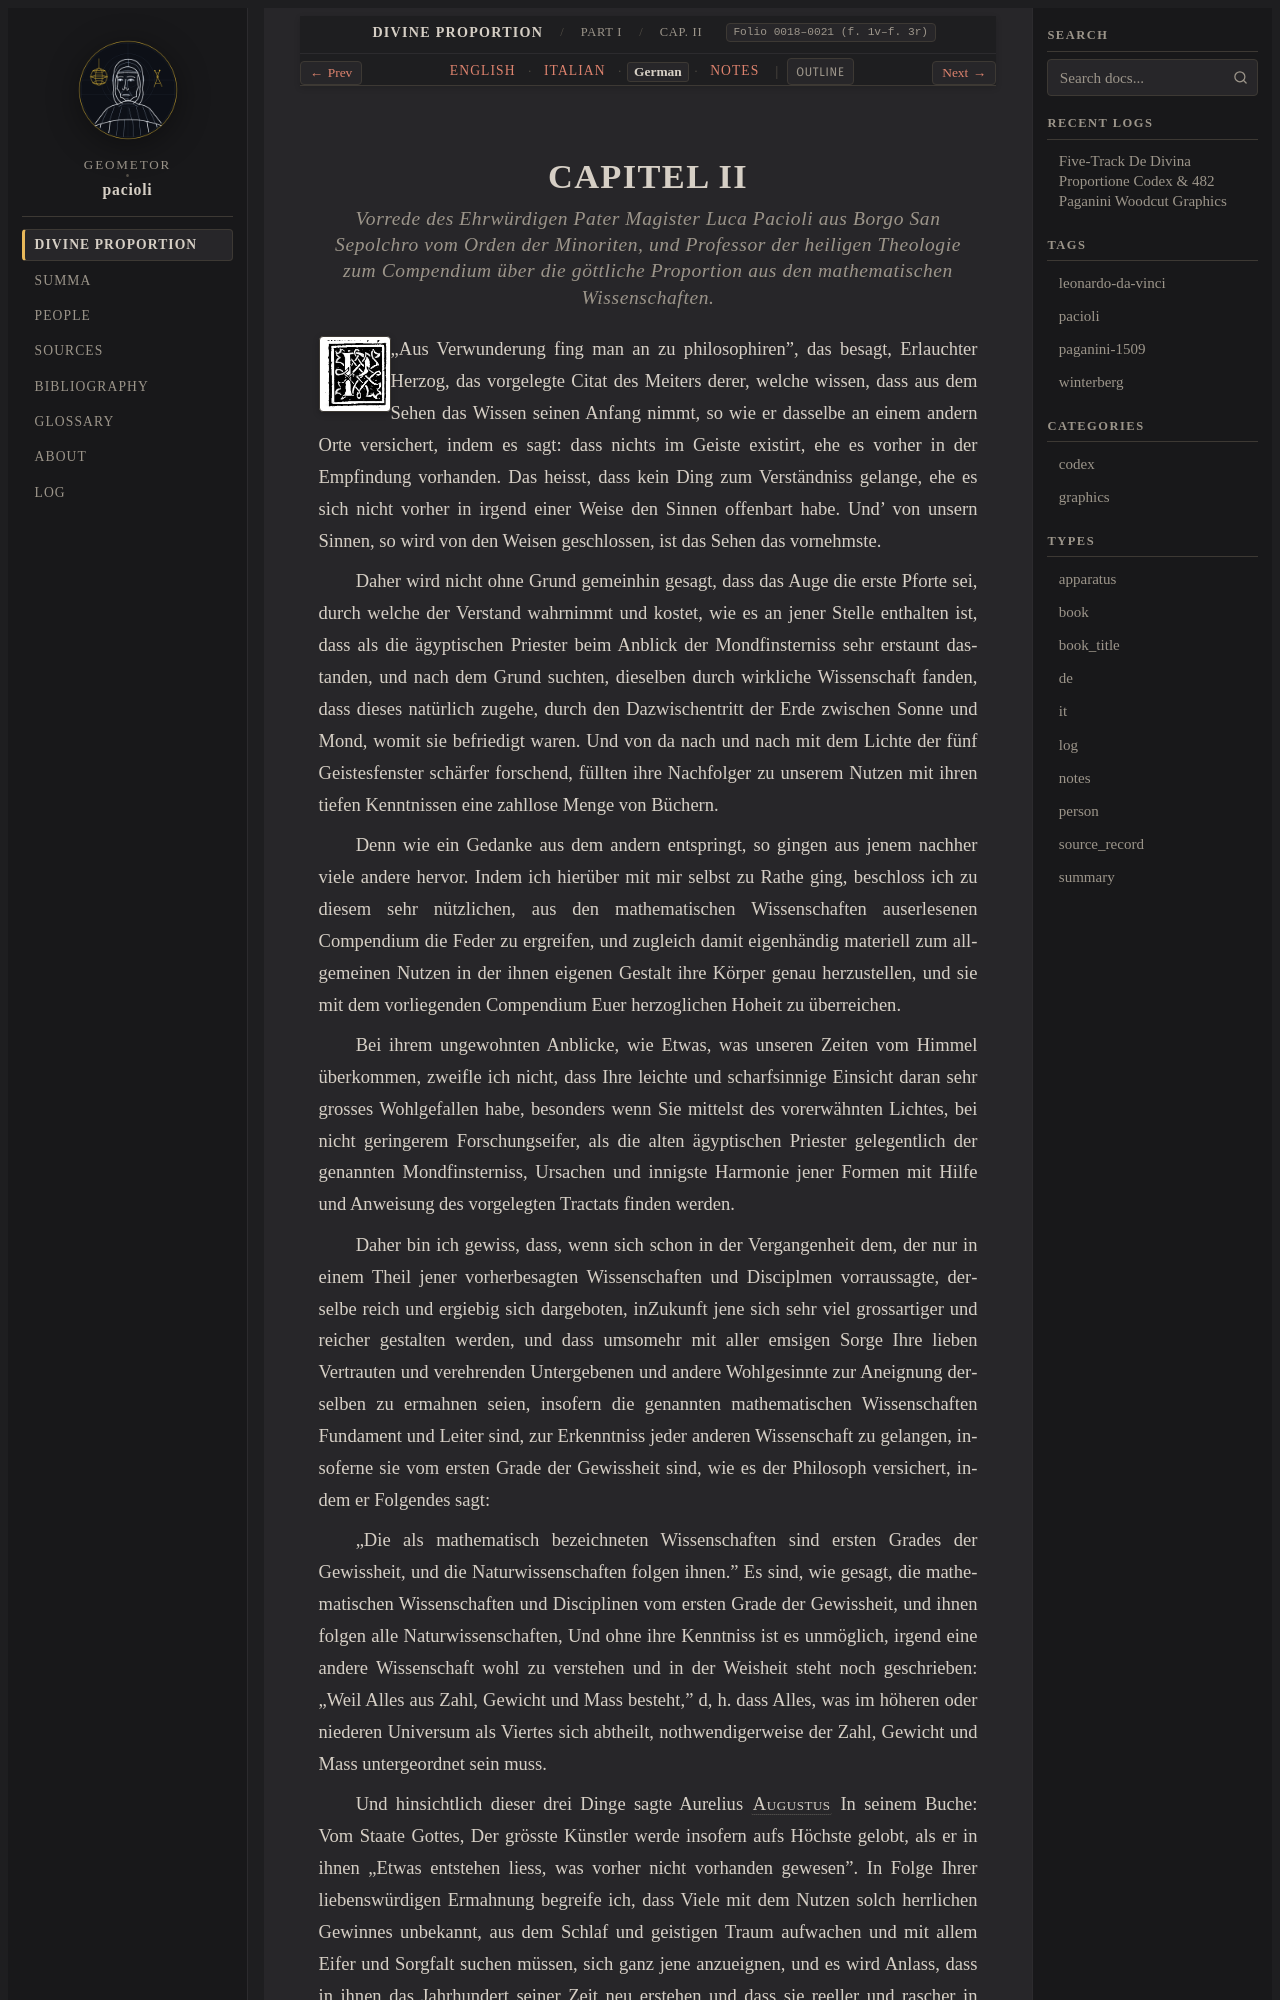

repository: geometor/pacioli · page: de_divina_proportione/compendio/cap_02/de.html · generator: sphinx

:type: de
:tracks: English: index | Italian: it | German: de | Notes: notes
:layout: book
:canonical_id: Cap. II
:folio: 0018–0021 (f. 1v–f. 3r)

.. _compendio-cap_02-de:

CAPITEL II
==========

.. rubric:: Vorrede des Ehrwürdigen Pater Magister Luca Pacioli aus Borgo San Sepolchro vom Orden der Minoriten, und Professor der heiligen Theologie zum Compendium über die göttliche Proportion aus den mathematischen Wissenschaften.

.. folio:: 0018–0021 (f. 1v–f. 3r)
   :initial: 0018.c1.png

„Aus Verwunderung fing man an zu philosophiren", das besagt, Erlauchter Herzog, das vorgelegte Citat des Meiters derer, welche wissen, dass aus dem Sehen das Wissen seinen Anfang nimmt, so wie er dasselbe an einem andern Orte versichert, indem es sagt: dass nichts im Geiste existirt, ehe es vorher in der Empfindung vorhanden. Das heisst, dass kein Ding zum Verständniss gelange, ehe es sich nicht vorher in irgend einer Weise den Sinnen offenbart habe. Und' von unsern Sinnen, so wird von den Weisen geschlossen, ist das Sehen das vornehmste.

Daher wird nicht ohne Grund gemeinhin gesagt, dass das Auge die erste Pforte sei, durch welche der Verstand wahrnimmt und kostet, wie es an jener Stelle enthalten ist, dass als die ägyptischen Priester beim Anblick der Mondfinsterniss sehr erstaunt dastanden, und nach dem Grund suchten, dieselben durch wirkliche Wissenschaft fanden, dass dieses natürlich zugehe, durch den Dazwischentritt der Erde zwischen Sonne und Mond, womit sie befriedigt waren. Und von da nach und nach mit dem Lichte der fünf Geistesfenster schärfer forschend, füllten ihre Nachfolger zu unserem Nutzen mit ihren tiefen Kenntnissen eine zahllose Menge von Büchern.

Denn wie ein Gedanke aus dem andern entspringt, so gingen aus jenem nachher viele andere hervor. Indem ich hierüber mit mir selbst zu Rathe ging, beschloss ich zu diesem sehr nützlichen, aus den mathematischen Wissenschaften auserlesenen Compendium die Feder zu ergreifen, und zugleich damit eigenhändig materiell zum allgemeinen Nutzen in der ihnen eigenen Gestalt ihre Körper genau herzustellen, und sie mit dem vorliegenden Compendium Euer herzoglichen Hoheit zu überreichen.

Bei ihrem ungewohnten Anblicke, wie Etwas, was unseren Zeiten vom Himmel überkommen, zweifle ich nicht, dass Ihre leichte und scharfsinnige Einsicht daran sehr grosses Wohlgefallen habe, besonders wenn Sie mittelst des vorerwähnten Lichtes, bei nicht geringerem Forschungseifer, als die alten ägyptischen Priester gelegentlich der genannten Mondfinsterniss, Ursachen und innigste Harmonie jener Formen mit Hilfe und Anweisung des vorgelegten Tractats finden werden.

Daher bin ich gewiss, dass, wenn sich schon in der Vergangenheit dem, der nur in einem Theil jener vorherbesagten Wissenschaften und Disciplmen vorraussagte, derselbe reich und ergiebig sich dargeboten, inZukunft jene sich sehr viel grossartiger und reicher gestalten werden, und dass umsomehr mit aller emsigen Sorge Ihre lieben Vertrauten und verehrenden Untergebenen und andere Wohlgesinnte zur Aneignung derselben zu ermahnen seien, insofern die genannten mathematischen Wissenschaften Fundament und Leiter sind, zur Erkenntniss jeder anderen Wissenschaft zu gelangen, insoferne sie vom ersten Grade der Gewissheit sind, wie es der Philosoph versichert, indem er Folgendes sagt:

„Die als mathematisch bezeichneten Wissenschaften sind ersten Grades der Gewissheit, und die Naturwissenschaften folgen ihnen." Es sind, wie gesagt, die mathematischen Wissenschaften und Disciplinen vom ersten Grade der Gewissheit, und ihnen folgen alle Naturwissenschaften, Und ohne ihre Kenntniss ist es unmöglich, irgend eine andere Wissenschaft wohl zu verstehen und in der Weisheit steht noch geschrieben: „Weil Alles aus Zahl, Gewicht und Mass besteht," d, h. dass Alles, was im höheren oder niederen Universum als Viertes sich abtheilt, nothwendigerweise der Zahl, Gewicht und Mass untergeordnet sein muss.
